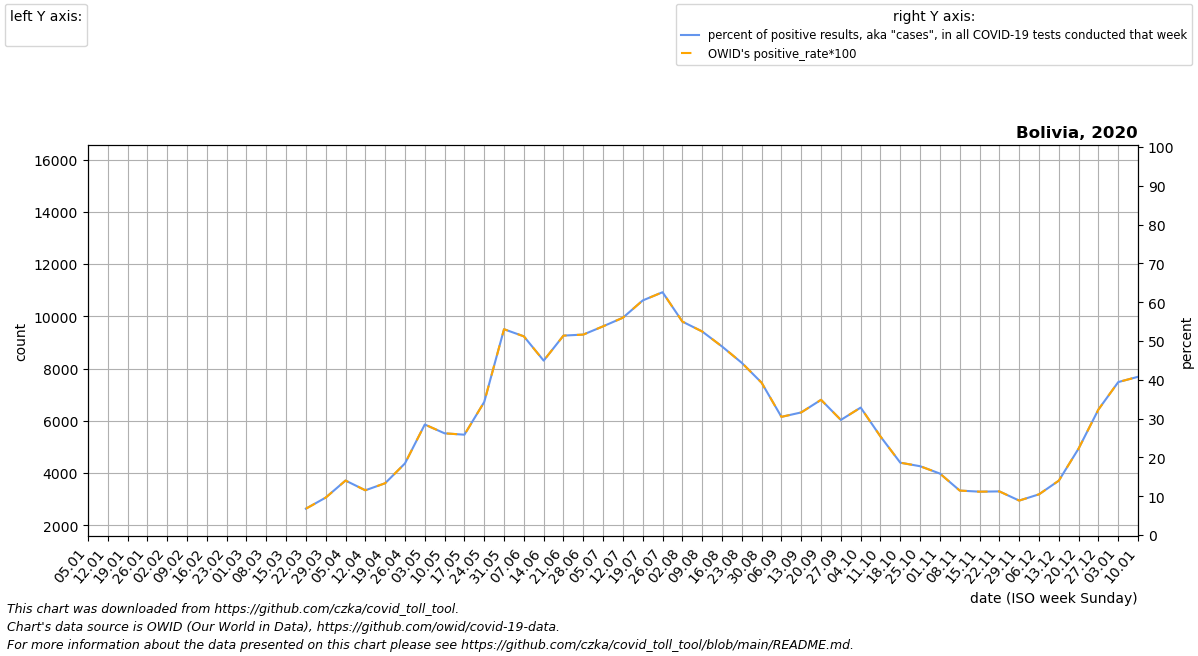

The file beside this chart, header and first rows:
date, location, time_unit, time, deaths_2010_all_ages, deaths_2011_all_ages, deaths_2012_all_ages, deaths_2013_all_ages, deaths_2014_all_ages, deaths_2015_all_ages, deaths_2016_all_ages, deaths_2017_all_ages, deaths_2018_all_ages, deaths_2019_all_ages, deaths_2020_all_ages, deaths_2021_all_ages, deaths_2022_all_ages, new_deaths, new_cases_smoothed, new_tests_smoothed, positive_test_percent, stringency_index, people_vaccinated, people_fully_vaccinated
2020-01-05, Bolivia, monthly, 1, , , , , , , 4240, 4198, 4132, 4406, 4614, 5848, , , , , , , , 
2020-01-12, Bolivia, monthly, 2, , , , , , , 4326, 4192, 4163, 4435, 4640, 6941, , , , , , , , 
2020-01-19, Bolivia, monthly, 3, , , , , , , 4413, 4185, 4193, 4464, 4666, 8034, , , , , , , , 
2020-01-26, Bolivia, monthly, 4, , , , , , , 4499, 4179, 4224, 4493, 4691, 9126, , , , , , , , 
2020-02-02, Bolivia, monthly, 5, , , , , , 4096, 4420, 4172, 4255, 4522, 4717, 8528, , , , , , , , 
2020-02-09, Bolivia, monthly, 6, , , , , , 3968, 4341, 4068, 4206, 4378, 4629, 7930, , , , , , , , 
2020-02-16, Bolivia, monthly, 7, , , , , , 3840, 4263, 3964, 4158, 4234, 4540, 7331, , , , , , , , 
2020-02-23, Bolivia, monthly, 8, , , , , , 3712, 4184, 3861, 4109, 4091, 4452, 6733, , , , , , , , 
2020-03-01, Bolivia, monthly, 9, , , , , , 3584, 4105, 3757, 4060, 3947, 4364, 6579, , , , , , , , 
2020-03-08, Bolivia, monthly, 10, , , , , , 3684, 4124, 3896, 4092, 4052, 4414, 6426, , , , , , , , 
2020-03-15, Bolivia, monthly, 11, , , , , , 3785, 4144, 4036, 4124, 4156, 4464, 6272, , , 0.0, 0.0, , 33.89, , 
2020-03-22, Bolivia, monthly, 12, , , , , , 3885, 4163, 4175, 4157, 4260, 4515, 6119, , , 11.0, 48.0, 6.786, 75.13, , 
2020-03-29, Bolivia, monthly, 13, , , , , , 3986, 4182, 4314, 4189, 4365, 4565, 5965, , , 34.71, 343.0, 9.65, 93.52, , 
2020-04-05, Bolivia, monthly, 14, , , , , , 4086, 4143, 4283, 4151, 4307, 4615, 5804, , 6.0, 74.72, 561.0, 14.04, 95.9, , 
2020-04-12, Bolivia, monthly, 15, , , , , , 4041, 4104, 4252, 4112, 4249, 4217, 5644, , 18.5, 117.7, 1013, 11.53, 96.3, , 
2020-04-19, Bolivia, monthly, 16, , , , , , 3996, 4066, 4221, 4074, 4190, 3819, 5484, , 31.0, 186.6, 1394, 13.35, 96.3, , 
2020-04-26, Bolivia, monthly, 17, , , , , , 3951, 4027, 4190, 4035, 4132, 3421, 5323, , 43.5, 299.6, 1615, 18.46, 96.3, , 
2020-05-03, Bolivia, monthly, 18, , , , , , 3906, 4110, 4216, 3997, 4074, 3023, 5926, , 56.0, 505.7, 1782, 28.48, 96.3, , 
2020-05-10, Bolivia, monthly, 19, , , , , , 3975, 4193, 4242, 4086, 4120, 3356, 6529, , 104.8, 867.4, 3316, 26.21, 96.3, , 
2020-05-17, Bolivia, monthly, 20, , , , , , 4044, 4275, 4268, 4176, 4166, 3688, 7131, , 153.5, 1300, 5029, 25.85, 96.3, , 
2020-05-24, Bolivia, monthly, 21, , , , , , 4114, 4358, 4294, 4265, 4213, 4020, 7734, , 202.2, 1829, 5334, 34.28, 96.3, , 
2020-05-31, Bolivia, monthly, 22, , , , , , 4183, 4441, 4320, 4354, 4259, 4353, 8337, , 251.0, 3093, 5806, 53.03, 93.52, , 
2020-06-07, Bolivia, monthly, 23, , , , , , 4190, 4486, 4320, 4393, 4317, 5127, 8738, , 362.8, 3840, 7509, 51.2, 88.89, , 
2020-06-14, Bolivia, monthly, 24, , , , , , 4197, 4532, 4320, 4432, 4375, 5901, 9140, , 474.6, 4019, 8933, 44.94, 88.89, , 
2020-06-21, Bolivia, monthly, 25, , , , , , 4203, 4578, 4321, 4472, 4433, 6675, 9541, , 586.4, 5464, 10636, 51.39, 89.42, , 
2020-06-28, Bolivia, monthly, 26, , , , , , 4210, 4623, 4321, 4511, 4491, 7449, 9942, , 698.2, 6854, 13272, 51.65, 89.81, , 
2020-07-05, Bolivia, monthly, 27, , , , , , 4217, 4548, 4313, 4537, 4521, 8223, 9436, , 810.0, 7113, 13243, 53.78, 89.81, , 
2020-07-12, Bolivia, monthly, 28, , , , , , 4260, 4473, 4305, 4564, 4552, 10136, 8931, , 1071, 8688, 15519, 56, 89.81, , 
2020-07-19, Bolivia, monthly, 29, , , , , , 4304, 4398, 4297, 4590, 4582, 12050, 8426, , 1332, 10030, 16562, 60.45, 89.81, , 
2020-07-26, Bolivia, monthly, 30, , , , , , 4348, 4323, 4289, 4617, 4613, 13963, 7920, , 1593, 10941, 17486, 62.56, 89.81, , 
2020-08-02, Bolivia, monthly, 31, , , , , , 4391, 4299, 4281, 4643, 4643, 15876, 7612, , 1854, 10159, 18472, 55, 89.81, , 
2020-08-09, Bolivia, monthly, 32, , , , , , 4348, 4275, 4251, 4628, 4610, 14828, 7303, , 1893, 10815, 20611, 52.45, 89.81, , 
2020-08-16, Bolivia, monthly, 33, , , , , , 4306, 4250, 4220, 4612, 4576, 13780, 6995, , 1932, 10031, 20653, 48.59, 89.81, , 
2020-08-23, Bolivia, monthly, 34, , , , , , 4263, 4226, 4190, 4597, 4543, 12733, 6686, , 1972, 9491, 21387, 44.36, 89.81, , 
2020-08-30, Bolivia, monthly, 35, , , , , , 4221, 4202, 4160, 4582, 4510, 11685, 6378, , 2011, 7390, 18820, 39.24, 89.81, , 
2020-09-06, Bolivia, monthly, 36, , , , , , 4178, 4143, 4151, 4485, 4460, 10637, 6132, , 2050, 5580, 18288, 30.45, 82.67, , 
2020-09-13, Bolivia, monthly, 37, , , , , , 4138, 4084, 4142, 4388, 4409, 9280, 5886, , 2272, 5463, 17309, 31.59, 81.48, , 
2020-09-20, Bolivia, monthly, 38, , , , , , 4098, 4024, 4133, 4290, 4359, 7923, 5641, , 2494, 5141, 14712, 34.84, 81.48, , 
2020-09-27, Bolivia, monthly, 39, , , , , , 4059, 3965, 4124, 4193, 4308, 6566, 5395, , 2716, 3196, 10805, 29.66, 81.48, , 
2020-10-04, Bolivia, monthly, 40, , , , , , 4019, 3997, 4134, 4192, 4258, 5209, , , 2938, 3112, 9487, 32.84, 81.48, , 
2020-10-11, Bolivia, monthly, 41, , , , , , 4062, 4029, 4145, 4191, 4274, 5140, , , 2394, 2281, 8910, 25.39, 81.48, , 
2020-10-18, Bolivia, monthly, 42, , , , , , 4104, 4062, 4155, 4191, 4290, 5070, , , 1849, 1372, 7357, 18.64, 81.48, , 
2020-10-25, Bolivia, monthly, 43, , , , , , 4146, 4094, 4166, 4190, 4305, 5001, , , 1304, 1103, 6223, 17.73, 81.48, , 
2020-11-01, Bolivia, monthly, 44, , , , , , 4189, 4126, 4176, 4189, 4321, 4932, , , 760.0, 1037, 6548, 15.83, 81.48, , 
2020-11-08, Bolivia, monthly, 45, , , , , , 4138, 4112, 4102, 4190, 4239, 4866, , , 654.4, 744.1, 6496, 11.46, 81.48, , 
2020-11-15, Bolivia, monthly, 46, , , , , , 4086, 4098, 4027, 4190, 4158, 4800, , , 548.8, 725.0, 6491, 11.17, 81.48, , 
2020-11-22, Bolivia, monthly, 47, , , , , , 4035, 4083, 3952, 4190, 4076, 4733, , , 443.2, 791, 7094, 11.24, 82.67, , 
2020-11-29, Bolivia, monthly, 48, , , , , , 3983, 4069, 3878, 4191, 3994, 4667, , , 337.6, 661.7, 7469, 8.874, 84.26, , 
2020-12-06, Bolivia, monthly, 49, , , , , , 3932, 4103, 3934, 4234, 4118, 4601, , , 232.0, 788.6, 7492, 10.49, 52.51, , 
2020-12-13, Bolivia, monthly, 50, , , , , , 3988, 4137, 3990, 4277, 4242, 4640, , , 226.0, 1250, 8858, 14.01, 47.22, , 
2020-12-20, Bolivia, monthly, 51, , , , , , 4043, 4171, 4045, 4320, 4366, 4678, , , 220.0, 2294, 10219, 22.3, 47.22, , 
2020-12-27, Bolivia, monthly, 52, , , , , , 4098, 4205, 4101, 4363, 4490, 4717, , , 214.0, 4076, 12547, 32.35, 49.6, , 
2021-01-03, Bolivia, monthly, 53, , , , , , 4154, 4198, 4132, 4406, 4614, 4756, , , 208.0, 6752, 17057, 39.41, 52.78, , 
2021-01-10, Bolivia, monthly, 1, , , , , , 4240, 4192, 4163, 4435, 4640, 5848, , , 459.5, 9426, 23135, 40.78, 33.73, , 
